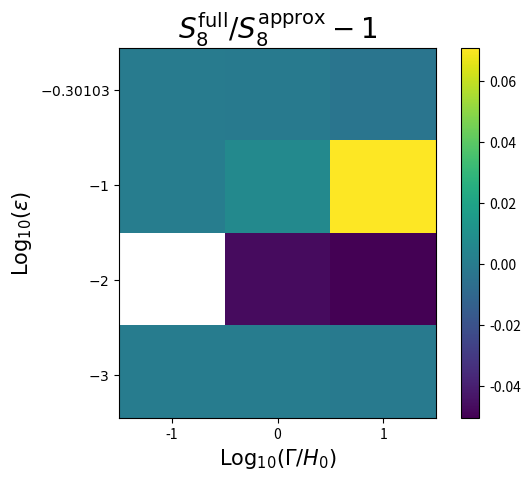

Python code for this plot:
# import necessary modules
import matplotlib.pyplot as plt
import matplotlib.lines as mlines
import numpy as np

#%%




data = np.zeros([4,3])
data[0,0]= (0.78459/0.78458)-1.0
data[0,1]= (0.50884/0.50912)-1.0
data[0,2]= (0.18675/0.18742)-1.0
data[1,0]= (0.75641/0.75568)-1.0
data[1,1]= (0.36174/0.35936)-1.0
data[1,2]= (0.07128/0.06657)-1.0
data[2,0]= np.nan
data[2,1]= (0.56569/0.59346)-1.0
data[2,2]= (0.36981/0.38949)-1.0
data[3,0]= (0.82608/0.82592)-1.0
data[3,1]= (0.82040/0.82019)-1.0
data[3,2]= (0.81185/0.81221)-1.0



x_start = -1.5
x_end = 1.5
y_start = -2
y_end = 1.5


extent = [x_start, x_end, y_start, y_end]

fig = plt.figure()
ax = fig.add_subplot(111)

ax.set_xlabel(r'$\mathrm{Log}_{10}(\Gamma / H_0)$', fontsize =15)
ax.set_ylabel(r'$\mathrm{Log}_{10}(\varepsilon)$', fontsize = 15)
ax.set_title(r'$S_8^{\mathrm{full}}/S_8^{\mathrm{approx}} -1$', fontsize = 20)

#ax.tick_params(axis="x", labelsize=15)
#ax.tick_params(axis="y", labelsize=15)

plt.locator_params(axis='x', nbins=3)


ax.set_yticks([-1.6,-0.7,0.2,1.1])
ax.set_yticklabels(['$-3$','$-2$','$-1$','$-0.30103$'])


plt.locator_params(axis='y', nbins=4)




im = ax.imshow(data, extent=extent, origin='upper', interpolation='none', cmap='viridis')
#TRY TO PUT COLORBAR IN LOG SCALE 
fig.colorbar(im)
plt.show()


